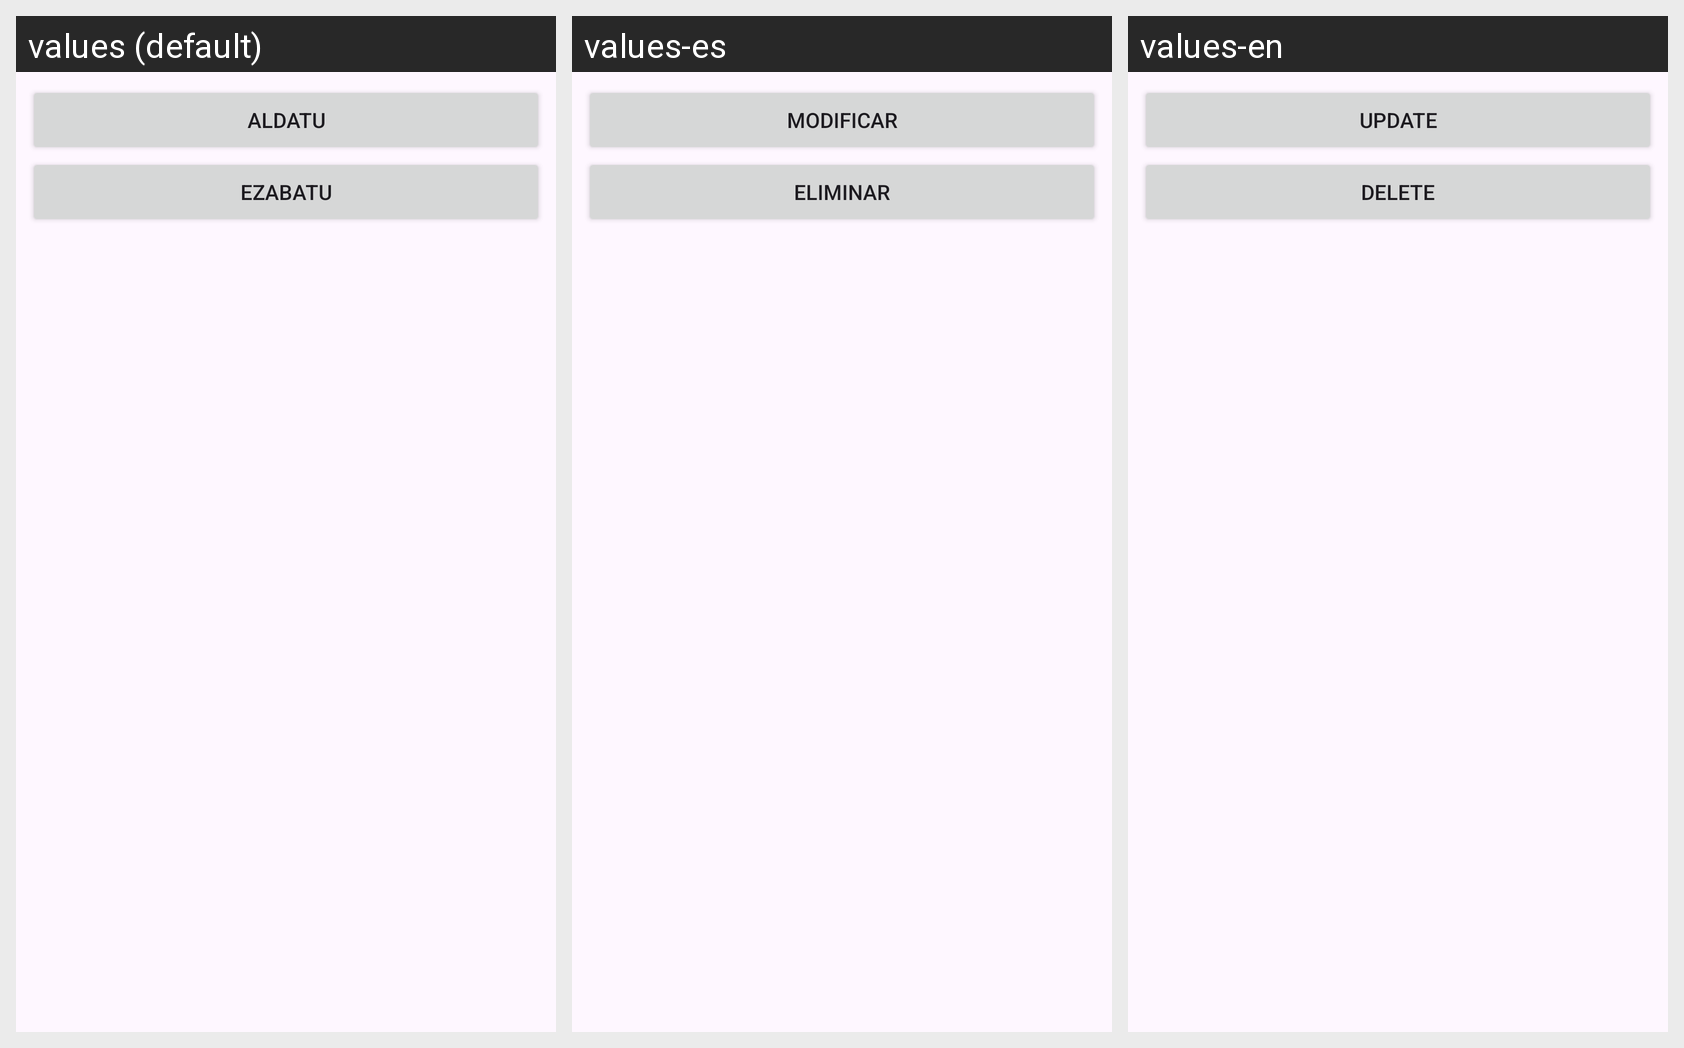

For this localized Android screen grid, give each drawn string resource with its value in every locale shown.
Android screen res/layout/option_adapter.xml rendered under 3 locales, left to right: values (default), values-es, values-en. Device: Nexus 5 (rendered at 1080×1920; each locale shown at half size, 540×960, under a caption strip naming it); theme Theme.SQLAriketa.
Strings drawn on this screen, with the default value and each locale's value (text and hints the layout hard-codes, and strings that could not be matched under every locale, appear in the picture but are not listed):

Aldatu
  values: Aldatu
  values-es: Modificar
  values-en: Update

Ezabatu
  values: Ezabatu
  values-es: Eliminar
  values-en: Delete
